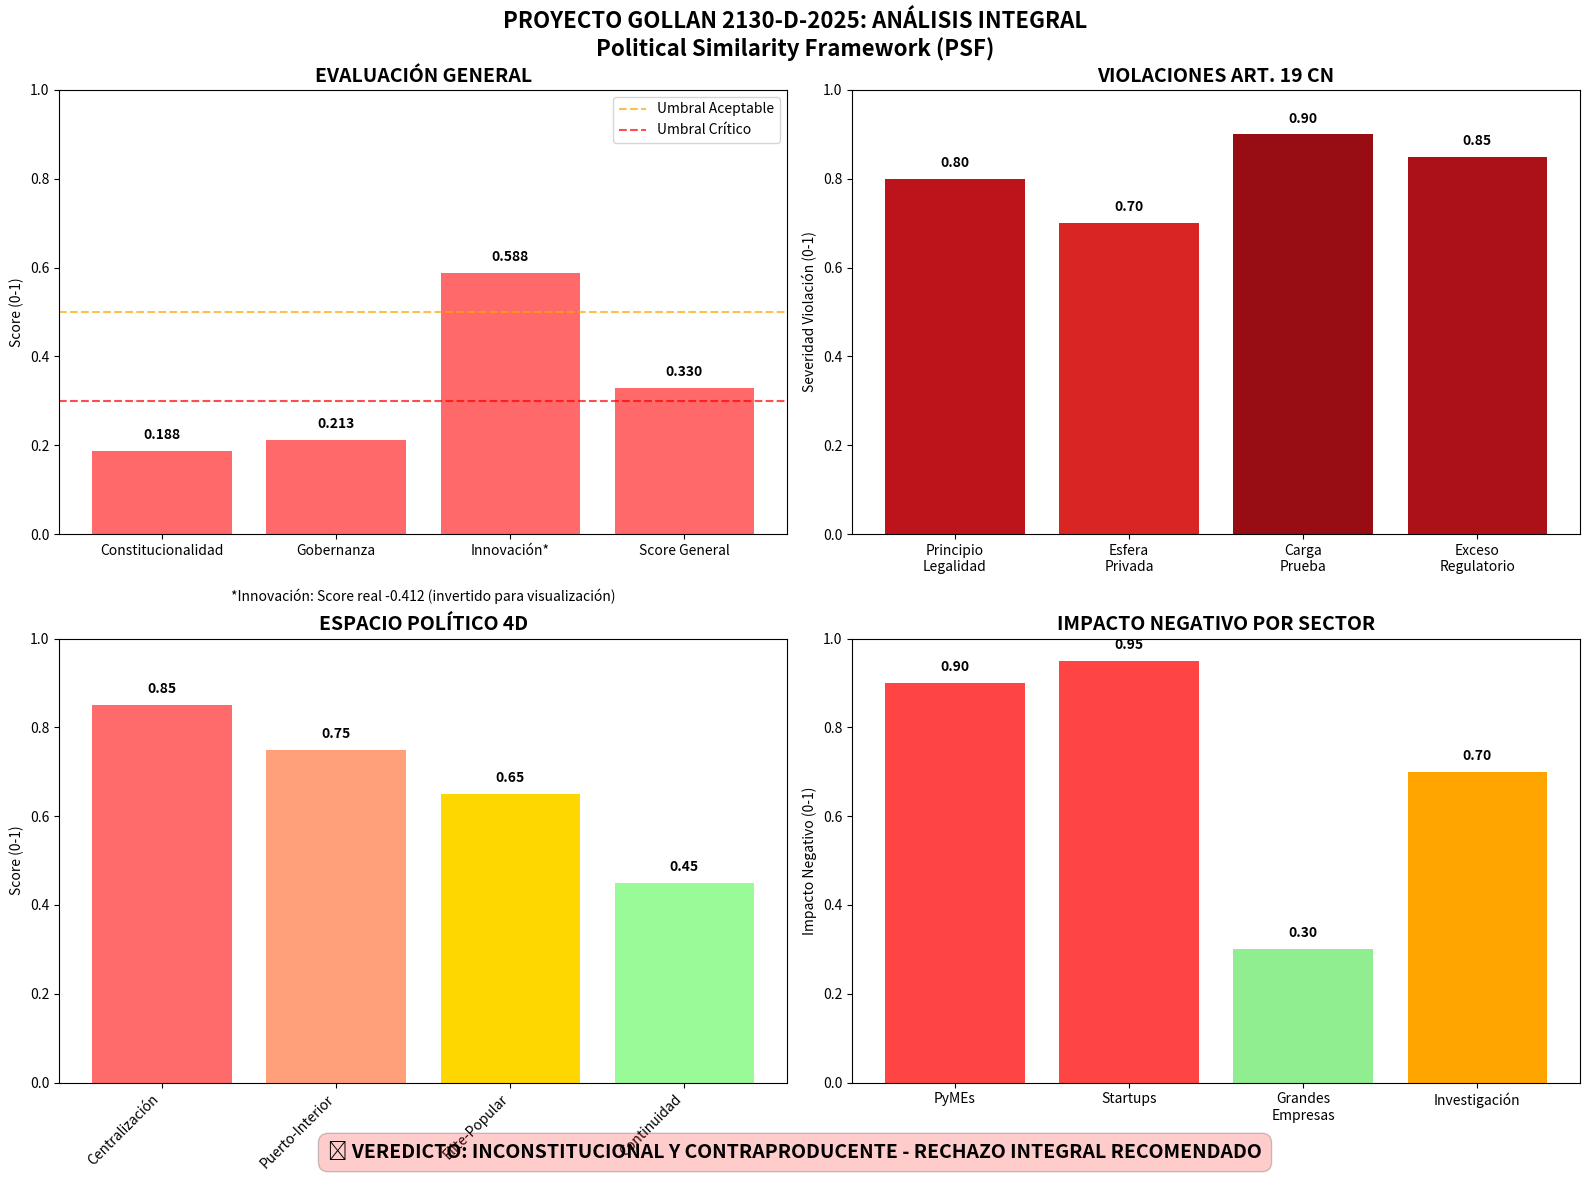

Here is the Python script that generated this plot: (Note: this script raises an exception after producing the figure.)
#!/usr/bin/env python3
"""
Crear visualización resumen del análisis Proyecto Gollan
"""

import matplotlib.pyplot as plt
import numpy as np
import seaborn as sns

def create_summary_visualization():
    """Crear visualización resumen de resultados clave"""
    
    fig, ((ax1, ax2), (ax3, ax4)) = plt.subplots(2, 2, figsize=(16, 12))
    fig.suptitle('PROYECTO GOLLAN 2130-D-2025: ANÁLISIS INTEGRAL\nPolitical Similarity Framework (PSF)', 
                 fontsize=16, fontweight='bold')
    
    # 1. Scores Principales
    ax1.set_title('EVALUACIÓN GENERAL', fontweight='bold', fontsize=14)
    
    categories = ['Constitucionalidad', 'Gobernanza', 'Innovación*', 'Score General']
    scores = [0.188, 0.213, 0.588, 0.330]  # Innovación invertida para visualización
    colors = ['#FF4444', '#FF4444', '#FF4444', '#FF4444']  # Todo rojo por ser problemático
    
    bars = ax1.bar(categories, scores, color=colors, alpha=0.8)
    ax1.set_ylim(0, 1)
    ax1.axhline(y=0.5, color='orange', linestyle='--', alpha=0.7, label='Umbral Aceptable')
    ax1.axhline(y=0.3, color='red', linestyle='--', alpha=0.7, label='Umbral Crítico')
    
    # Añadir valores
    for bar, score in zip(bars, scores):
        ax1.text(bar.get_x() + bar.get_width()/2, bar.get_height() + 0.02,
                f'{score:.3f}', ha='center', va='bottom', fontweight='bold')
    
    ax1.set_ylabel('Score (0-1)')
    ax1.legend()
    ax1.text(0.5, -0.15, '*Innovación: Score real -0.412 (invertido para visualización)', 
             ha='center', transform=ax1.transAxes, fontsize=10, style='italic')
    
    # 2. Violaciones Constitucionales
    ax2.set_title('VIOLACIONES ART. 19 CN', fontweight='bold', fontsize=14)
    
    violations = ['Principio\nLegalidad', 'Esfera\nPrivada', 'Carga\nPrueba', 'Exceso\nRegulatorio']
    violation_scores = [0.80, 0.70, 0.90, 0.85]
    
    colors_viol = plt.cm.Reds(np.array(violation_scores))
    bars2 = ax2.bar(violations, violation_scores, color=colors_viol)
    ax2.set_ylim(0, 1)
    ax2.set_ylabel('Severidad Violación (0-1)')
    
    # Añadir valores
    for bar, score in zip(bars2, violation_scores):
        ax2.text(bar.get_x() + bar.get_width()/2, bar.get_height() + 0.02,
                f'{score:.2f}', ha='center', va='bottom', fontweight='bold')
    
    # 3. Dimensiones Políticas 4D
    ax3.set_title('ESPACIO POLÍTICO 4D', fontweight='bold', fontsize=14)
    
    dimensions = ['Centralización', 'Puerto-Interior', 'Elite-Popular', 'Continuidad']
    dim_values = [0.85, 0.75, 0.65, 0.45]
    
    # Gráfico radar simplificado en barras
    bars3 = ax3.bar(dimensions, dim_values, 
                   color=['#FF6B6B', '#FFA07A', '#FFD700', '#98FB98'])
    ax3.set_ylim(0, 1)
    ax3.set_ylabel('Score (0-1)')
    plt.setp(ax3.get_xticklabels(), rotation=45, ha='right')
    
    # Añadir valores
    for bar, value in zip(bars3, dim_values):
        ax3.text(bar.get_x() + bar.get_width()/2, bar.get_height() + 0.02,
                f'{value:.2f}', ha='center', va='bottom', fontweight='bold')
    
    # 4. Impacto en Sectores
    ax4.set_title('IMPACTO NEGATIVO POR SECTOR', fontweight='bold', fontsize=14)
    
    sectors = ['PyMEs', 'Startups', 'Grandes\nEmpresas', 'Investigación']
    impacts = [0.90, 0.95, 0.30, 0.70]
    
    colors_impact = ['#FF4444' if x > 0.7 else '#FFA500' if x > 0.4 else '#90EE90' for x in impacts]
    bars4 = ax4.bar(sectors, impacts, color=colors_impact)
    ax4.set_ylim(0, 1)
    ax4.set_ylabel('Impacto Negativo (0-1)')
    
    # Añadir valores
    for bar, impact in zip(bars4, impacts):
        ax4.text(bar.get_x() + bar.get_width()/2, bar.get_height() + 0.02,
                f'{impact:.2f}', ha='center', va='bottom', fontweight='bold')
    
    plt.tight_layout()
    
    # Añadir texto de veredicto
    fig.text(0.5, 0.02, 
             '🔴 VEREDICTO: INCONSTITUCIONAL Y CONTRAPRODUCENTE - RECHAZO INTEGRAL RECOMENDADO', 
             ha='center', va='bottom', fontsize=14, fontweight='bold', 
             bbox=dict(boxstyle='round,pad=0.5', facecolor='red', alpha=0.2))
    
    return fig

def main():
    """Función principal"""
    print("📊 Creando visualización resumen Proyecto Gollan...")
    
    # Crear visualización
    fig = create_summary_visualization()
    
    # Guardar
    plt.savefig('/home/<user>/webapp/proyecto_gollan_resumen_visual.png', 
               dpi=300, bbox_inches='tight', facecolor='white')
    
    print("✅ Visualización guardada: proyecto_gollan_resumen_visual.png")
    
    # Mostrar estadísticas clave
    print("\n🎯 ESTADÍSTICAS CLAVE:")
    print("=" * 50)
    print(f"⚖️ Constitucionalidad: 0.188/1.000 (CRÍTICO)")
    print(f"🏛️ Gobernanza: 0.213/1.000 (AUTORITARIO)")  
    print(f"💡 Innovación: -0.412 (MUY NEGATIVO)")
    print(f"📊 Violación Art. 19: 4/4 principios violados")
    print(f"🔴 Recomendación: RECHAZO INTEGRAL")

if __name__ == "__main__":
    main()